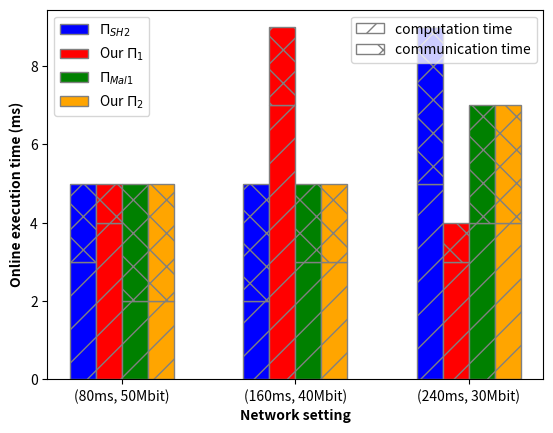

Recreate this plot in Python.
import matplotlib.pyplot as plt
import numpy as np
import matplotlib.patches as mpatches

# Sample data
categories = ["(80ms, 50Mbit)", "(160ms, 40Mbit)", "(240ms, 30Mbit)"]
group1_bottom = [3, 2, 5]
group1_top = [2, 3, 4]

group2_bottom = [4, 7, 3]
group2_top = [1, 2, 1]

group3_bottom = [2, 3, 4]
group3_top = [3, 2, 3]

group4_bottom = [2, 3, 4]
group4_top = [3, 2, 3]

# Number of categories
n_categories = len(categories)

# Creating a figure and axis
fig, ax = plt.subplots()

# Calculating the width of each bar
bar_width = 0.15

# Setting the position of the bars on the x-axis
r1 = np.arange(n_categories)
r2 = [x + bar_width for x in r1]
r3 = [x + bar_width for x in r2]
r4 = [x + bar_width for x in r3]

# Creating the stacked bars for each group with patterns
ax.bar(r1, group1_bottom, color='blue', width=bar_width, edgecolor='grey', hatch='/', label='computation time')
ax.bar(r1, group1_top, color='blue', width=bar_width, edgecolor='grey', hatch='x', bottom=group1_bottom, label='communication time for')

ax.bar(r2, group2_bottom, color='red', width=bar_width, edgecolor='grey', hatch='/', label='Group 2 Bottom')
ax.bar(r2, group2_top, color='red', width=bar_width, edgecolor='grey', hatch='x', bottom=group2_bottom, label='Group 2 Top')

ax.bar(r3, group3_bottom, color='green', width=bar_width, edgecolor='grey', hatch='/', label='Group 3 Bottom')
ax.bar(r3, group3_top, color='green', width=bar_width, edgecolor='grey', hatch='x', bottom=group3_bottom, label='Group 3 Top')

ax.bar(r4, group4_bottom, color='orange', width=bar_width, edgecolor='grey', hatch='/', label='Group 4 Bottom')
ax.bar(r4, group4_top, color='orange', width=bar_width, edgecolor='grey', hatch='x', bottom=group4_bottom, label='Group 4 Top')

# Adding labels
ax.set_xlabel('Network setting', fontweight='bold')
ax.set_ylabel('Online execution time (ms)', fontweight='bold')
# ax.set_title('Grouped Stacked Bar Chart with Patterns Example')
ax.set_xticks([r + 1.5*bar_width for r in range(n_categories)])
ax.set_xticklabels(categories)


# Creating custom legend entries
legend_elements = [mpatches.Patch(facecolor='blue', edgecolor='grey',  label='$\Pi_{SH2}$'),
                   mpatches.Patch(facecolor='red', edgecolor='grey',  label='Our $\Pi_1$'),
                   mpatches.Patch(facecolor='green', edgecolor='grey',  label='$\Pi_{Mal1}$'),
                   mpatches.Patch(facecolor='orange', edgecolor='grey',  label='Our $\Pi_2$')
                   ]


# Creating legend & showing the plot
first_legend = ax.legend(handles=legend_elements, loc='upper left')
ax.add_artist(first_legend)

# Creating custom legend entries
legend_elements2 = [
                   mpatches.Patch(hatch='/', facecolor='white', edgecolor='grey', label='computation time'),
                   mpatches.Patch(hatch='x', facecolor='white', edgecolor='grey', label='communication time')]

# Creating legend & showing the plot
ax.legend(handles=legend_elements2, loc='upper right')

plt.show()
